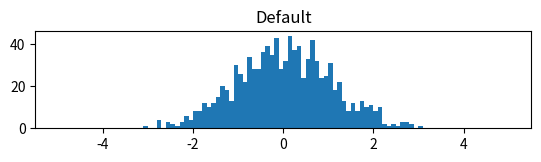

Reproduce this figure in Python. (Note: this script raises an exception after producing the figure.)
import numpy as np
import matplotlib.pyplot as plt

np.random.seed(101)
a = np.random.normal(size=1000)
b = np.random.normal(size=1000)
c = np.random.normal(size=1000)

common_params = dict(bins=100, 
                     range=(-5, 5), 
                     normed=True)

plt.subplots_adjust(hspace=.4)
plt.subplot(311)
plt.title('Default')
plt.hist(a, **common_params)
plt.hist(b, **common_params)
plt.hist(c, **common_params)

plt.subplot(312)
plt.title('Skinny shift - 3 at a time')
plt.hist((a, b, c), **common_params)

plt.subplot(313)
common_params['histtype'] = 'step'
plt.title('With steps')
plt.hist(a, **common_params)
plt.hist(b, **common_params)
plt.hist(c, **common_params)

plt.savefig('3hist.png')
plt.show()